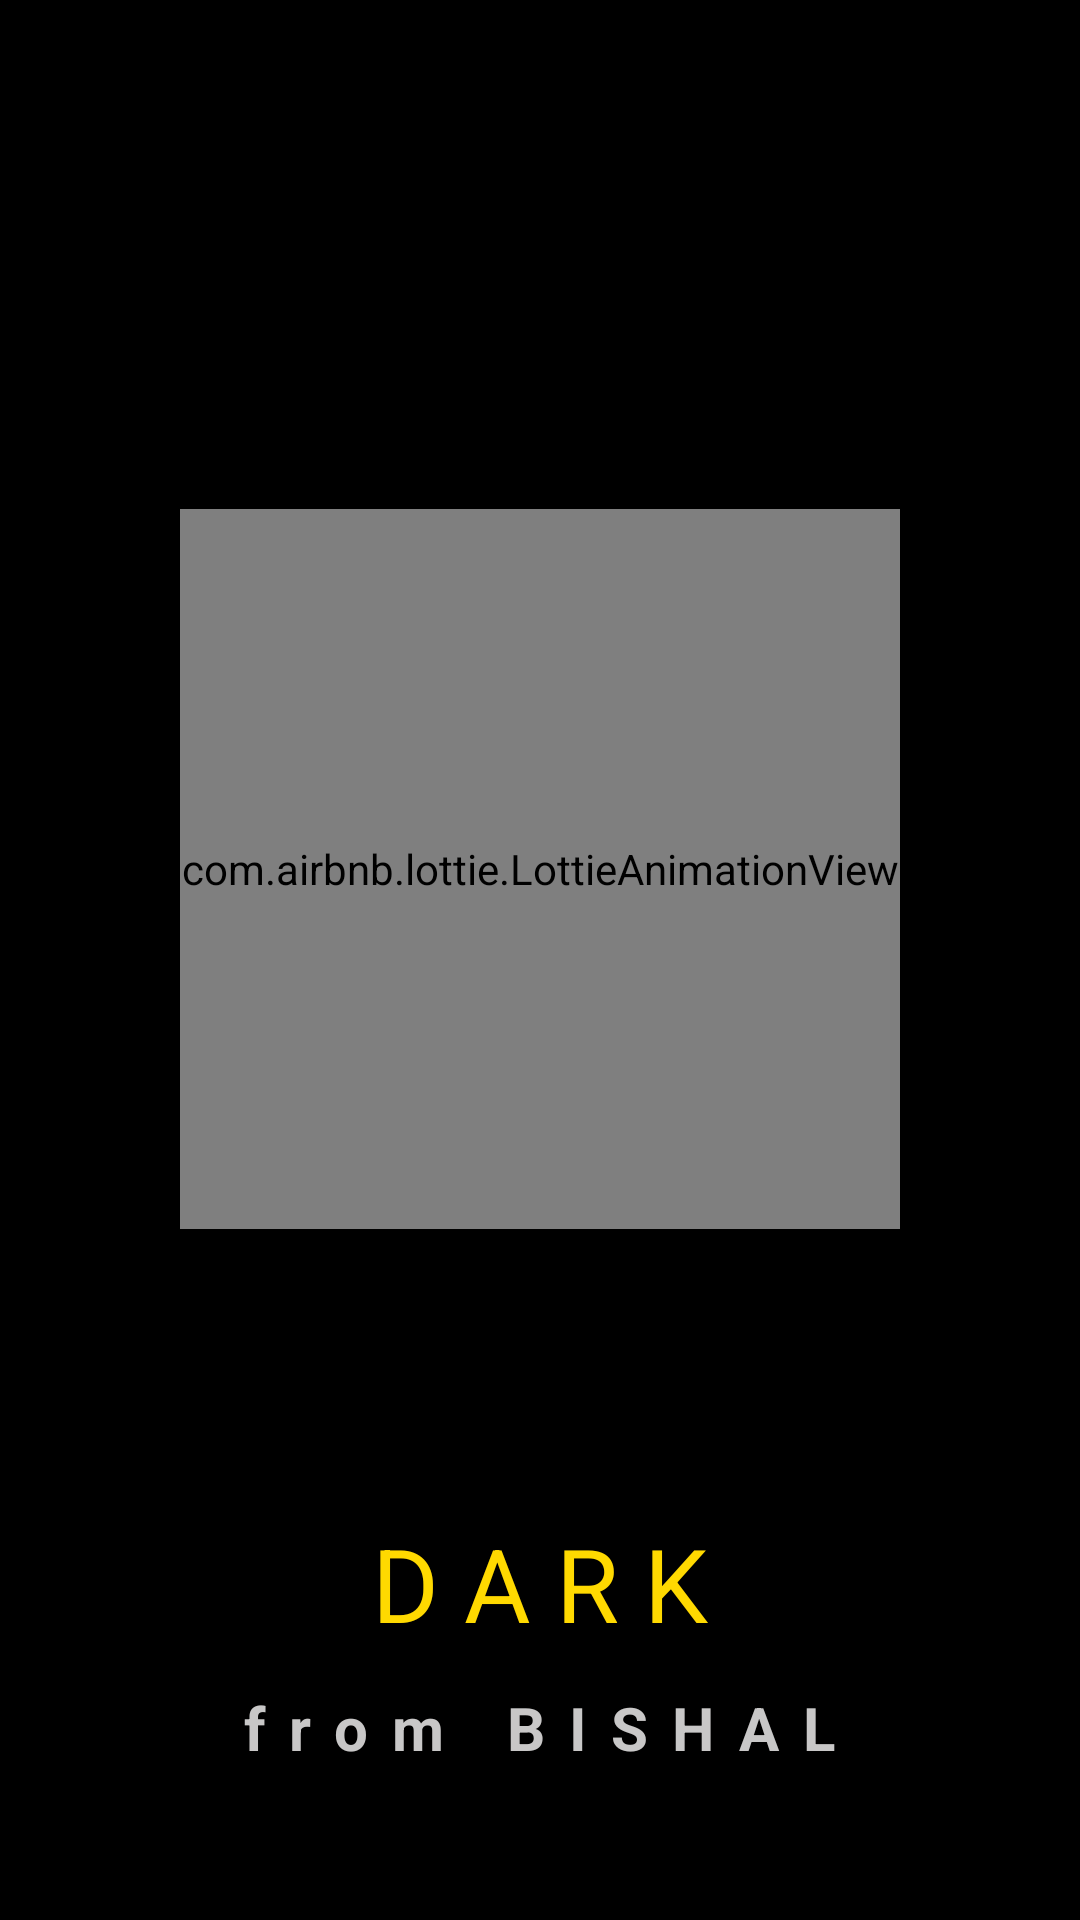

Write the Android layout XML for this screen, with the resource values it uses.
<!-- AndroidManifest.xml: activity theme Theme.AppCompat.NoActionBar -->
<!-- res/layout/activity_splash.xml -->
<?xml version="1.0" encoding="utf-8"?>
<androidx.constraintlayout.widget.ConstraintLayout xmlns:android="http://schemas.android.com/apk/res/android"
    xmlns:app="http://schemas.android.com/apk/res-auto"
    xmlns:tools="http://schemas.android.com/tools"
    android:layout_width="match_parent"
    android:layout_height="match_parent"
    android:background="@color/black"
    tools:context=".SplashActivity">

    <com.airbnb.lottie.LottieAnimationView
        android:id="@+id/animation_view"
        android:layout_width="240dp"
        android:layout_height="240dp"
        app:layout_constraintBottom_toTopOf="@id/guidelineBottom"
        app:layout_constraintEnd_toEndOf="parent"
        app:layout_constraintStart_toStartOf="parent"
        app:layout_constraintTop_toBottomOf="@id/guidelineTop"
        app:lottie_autoPlay="true"
        app:lottie_loop="false"
        app:lottie_rawRes="@raw/discplaying" />

    <androidx.constraintlayout.widget.Guideline
        android:id="@+id/guidelineBottom"
        android:layout_width="wrap_content"
        android:layout_height="wrap_content"
        android:orientation="horizontal"
        app:layout_constraintGuide_percent="0.75" />

    <androidx.constraintlayout.widget.Guideline
        android:id="@+id/guidelineTop"
        android:layout_width="wrap_content"
        android:layout_height="wrap_content"
        android:orientation="horizontal"
        app:layout_constraintGuide_percent="0.155" />

    <TextView
        android:id="@+id/darkTitle"
        android:layout_width="wrap_content"
        android:layout_height="wrap_content"
        android:text="@string/dark_title"
        android:textColor="#ffd900"
        android:textSize="34dp"
        app:layout_constraintBottom_toBottomOf="parent"
        app:layout_constraintEnd_toEndOf="parent"
        app:layout_constraintStart_toStartOf="parent"
        app:layout_constraintTop_toTopOf="@+id/guidelineBottom"
        app:layout_constraintVertical_bias="0.219" />

    <TextView
        android:layout_width="wrap_content"
        android:layout_height="wrap_content"
        android:text="@string/devName"
        android:textColor="#C8C7C7"
        android:textSize="20dp"
        android:letterSpacing="0.4"
        android:textStyle="bold"
        app:layout_constraintBottom_toBottomOf="parent"
        app:layout_constraintHorizontal_bias="0.498"
        app:layout_constraintLeft_toLeftOf="parent"
        app:layout_constraintRight_toRightOf="parent"
        app:layout_constraintTop_toBottomOf="@id/darkTitle"
        app:layout_constraintVertical_bias="0.194" />

</androidx.constraintlayout.widget.ConstraintLayout>
<!-- resources referenced by this layout -->
<resources>
  <color name="black">#FF000000</color>
  <string name="dark_title">D A R K</string>
  <string name="devName">from BISHAL</string>
</resources>
